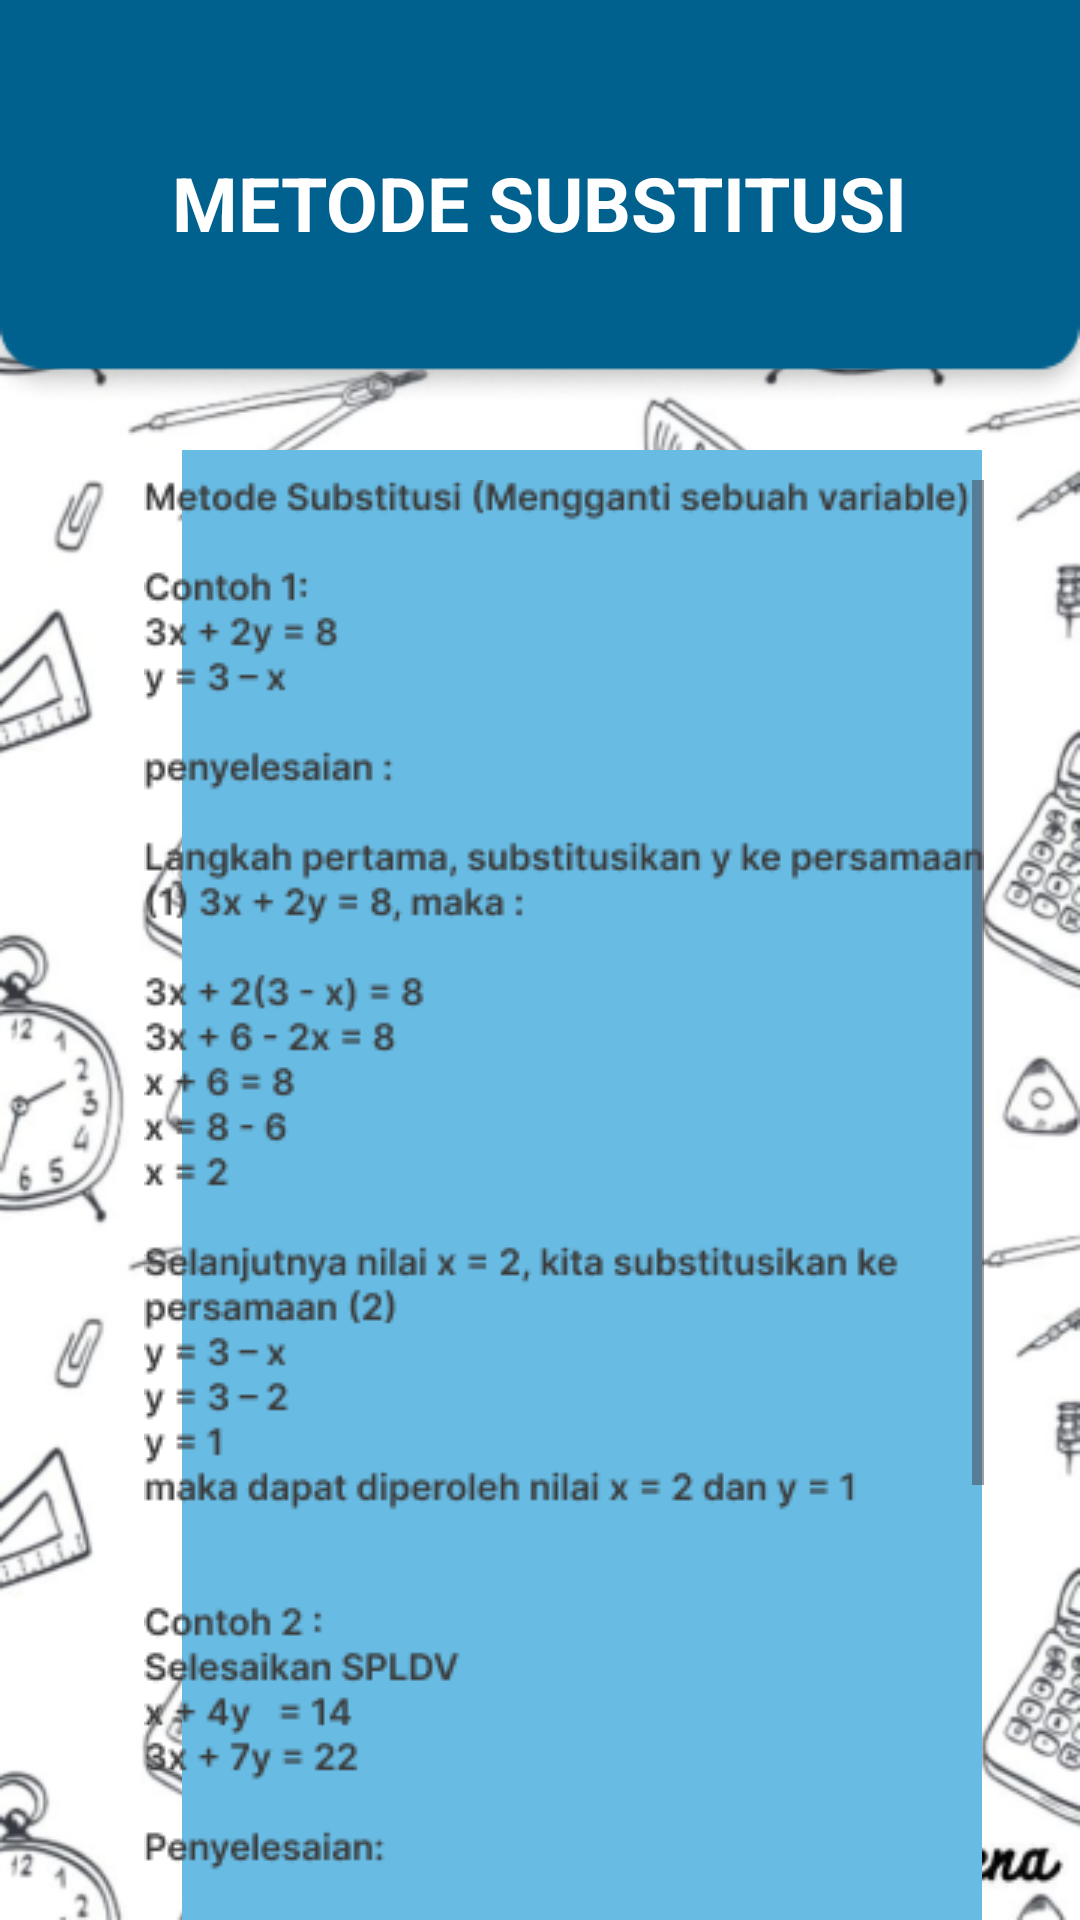

Layout XML and referenced resources for this Android screen:
<!-- AndroidManifest.xml: application theme Theme.MediaPembelajaran -->
<!-- res/layout/activity_metodesubstitusi.xml -->
<?xml version="1.0" encoding="utf-8"?>
<RelativeLayout xmlns:android="http://schemas.android.com/apk/res/android"
    xmlns:app="http://schemas.android.com/apk/res-auto"
    xmlns:tools="http://schemas.android.com/tools"
    android:layout_width="match_parent"
    android:layout_height="match_parent"
    android:background="@drawable/bgmath"
    tools:context=".metodegrafik">
    <FrameLayout
        android:layout_width="match_parent"
        android:layout_height="wrap_content"
        android:layout_alignParentStart="true"
        android:layout_alignParentTop="true">
        <ImageView
            android:layout_width="match_parent"
            android:layout_height="wrap_content"
            android:scaleType="fitXY"
            android:src="@drawable/header" />

        <TextView
            android:layout_width="wrap_content"
            android:layout_height="wrap_content"
            android:text="METODE SUBSTITUSI"
            android:textColor="@color/white"
            android:textSize="25sp"
            android:layout_gravity="center"
            android:textStyle="bold"/>
    </FrameLayout>
    <ImageView
        android:layout_width="wrap_content"
        android:layout_height="wrap_content"
        android:src="@drawable/bgmateri"
        android:layout_marginStart="38dp"
        android:layout_marginTop="150dp"/>
    <ScrollView
        android:layout_width="wrap_content"
        android:layout_height="550dp"
        android:layout_marginTop="160dp"
        android:layout_marginStart="48dp">
        <ImageView
            android:layout_width="wrap_content"
            android:layout_height="wrap_content"
            android:src="@drawable/materisubstitusi"/>
    </ScrollView>
    <FrameLayout
        android:layout_width="match_parent"
        android:layout_height="wrap_content"
        android:layout_alignParentStart="true"
        android:layout_alignParentTop="true">
        <ImageView
            android:layout_width="match_parent"
            android:layout_height="wrap_content"
            android:src="@drawable/bawah"
            android:scaleType="fitXY"
            android:layout_marginTop="780dp"/>
    </FrameLayout>

</RelativeLayout>
<!-- resources referenced by this layout -->
<resources>
  <color name="white">#FFFFFFFF</color>
  <!-- drawable bgmateri: png bitmap (drawable, 1928 bytes) -->
  <!-- drawable bgmath: png bitmap (drawable, 186170 bytes) -->
  <!-- drawable header: png bitmap (drawable, 3894 bytes) -->
  <!-- drawable materisubstitusi: png bitmap (drawable, 36910 bytes) -->
  <style name="Theme.MediaPembelajaran" parent="Base.Theme.MediaPembelajaran" />
  <style name="Base.Theme.MediaPembelajaran" parent="Theme.Material3.DayNight.NoActionBar">
          
          
      </style>
</resources>
